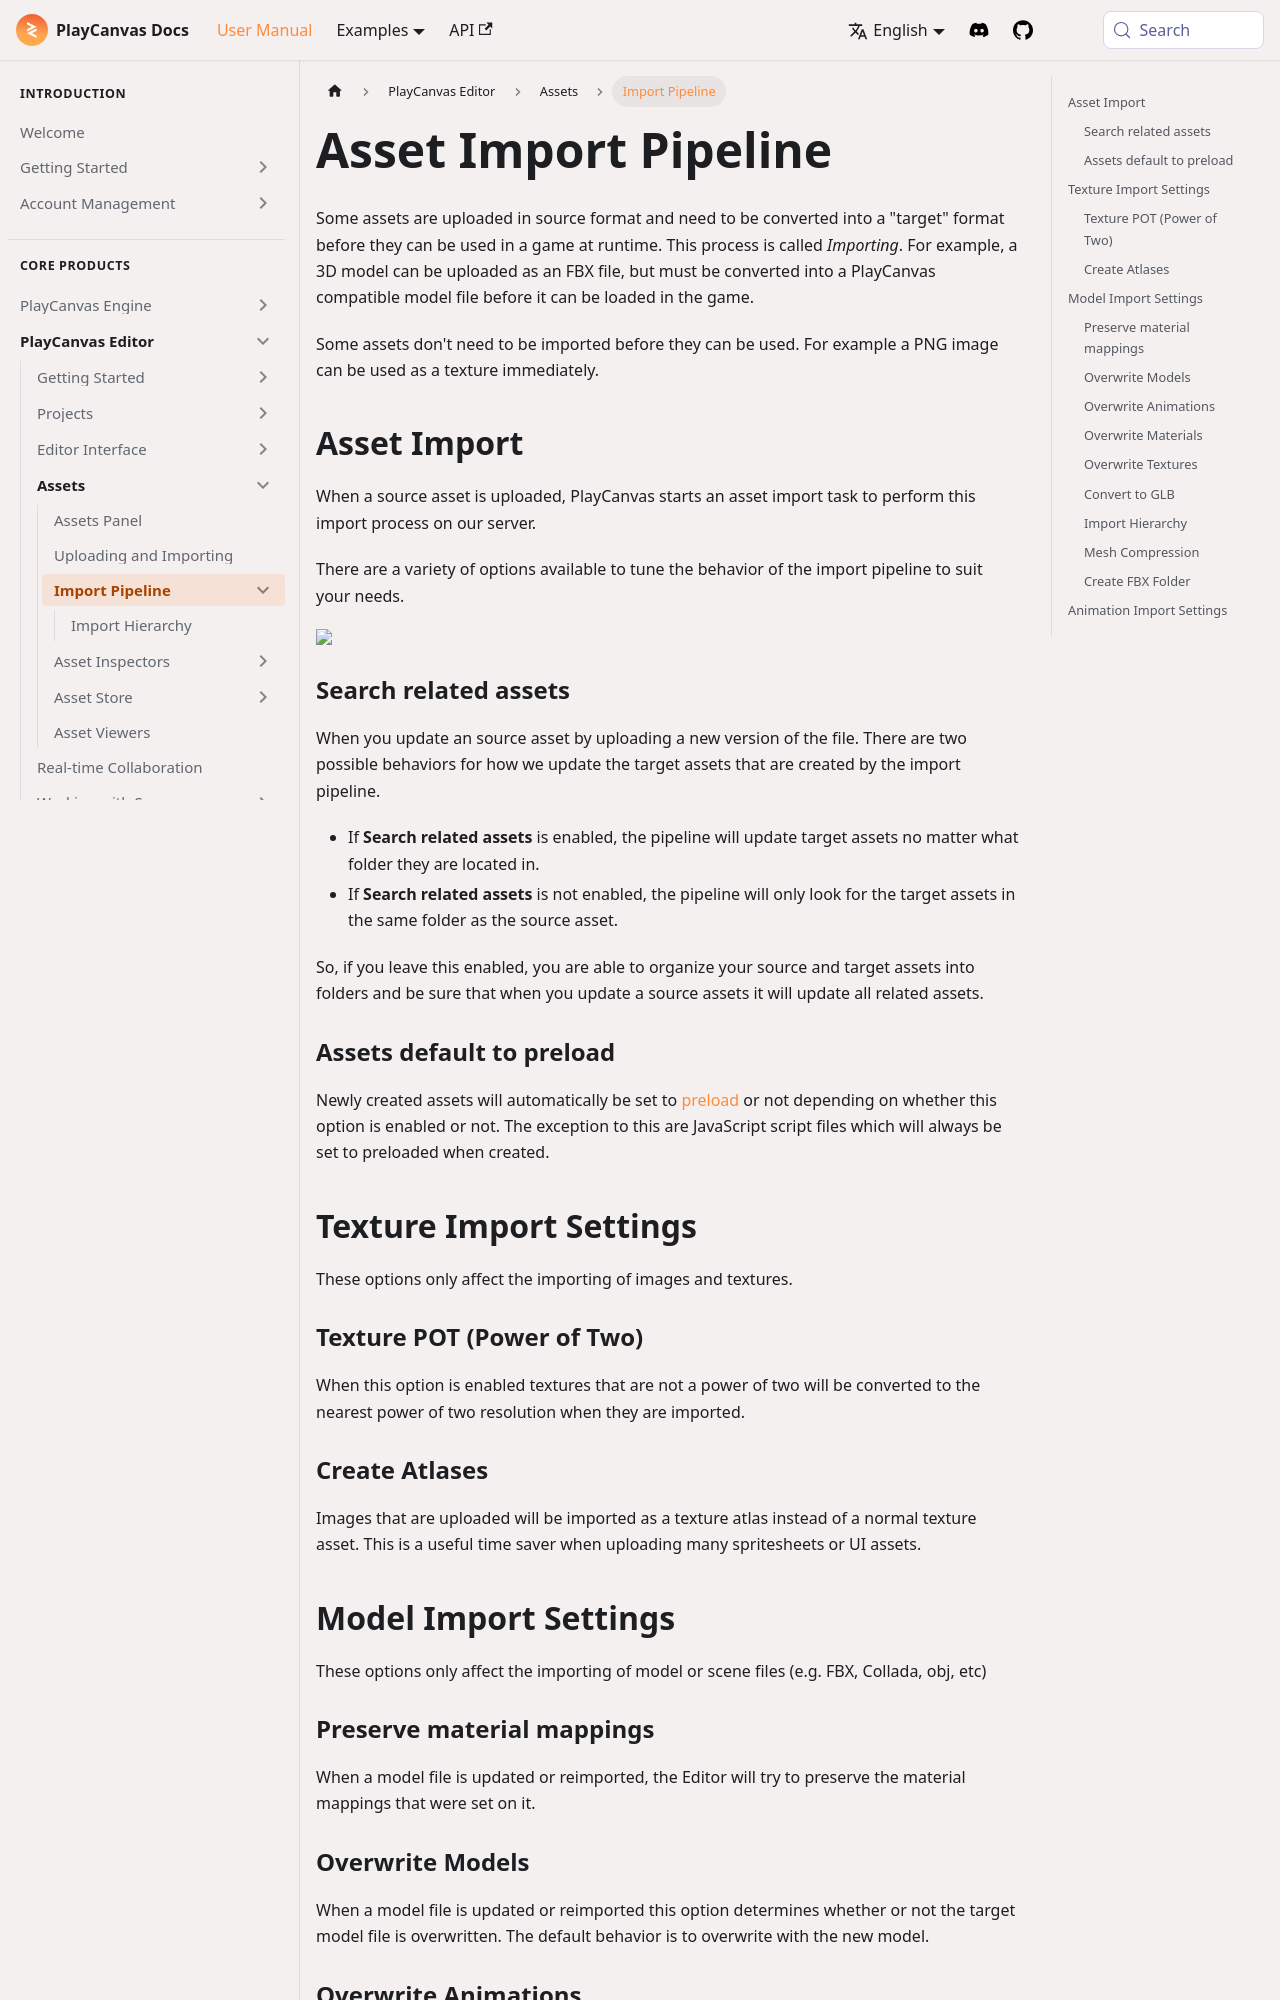

repository: playcanvas/developer-site · page: user-manual/editor/assets/import-pipeline/index.html · generator: docusaurus

---
title: Asset Import Pipeline
description: Configure the server-side asset import process that converts source files to runtime formats, including related asset search, preload defaults, and texture import options.
---

Some assets are uploaded in source format and need to be converted into a "target" format before they can be used in a game at runtime. This process is called *Importing*. For example, a 3D model can be uploaded as an FBX file, but must be converted into a PlayCanvas compatible model file before it can be loaded in the game.

Some assets don't need to be imported before they can be used. For example a PNG image can be used as a texture immediately.

## Asset Import {#asset-import}

When a source asset is uploaded, PlayCanvas starts an asset import task to perform this import process on our server.

There are a variety of options available to tune the behavior of the import pipeline to suit your needs.

<img loading="lazy" src="/img/user-manual/assets/import-pipeline/asset-tasks.png" width="480" />

### Search related assets {#search-related-assets}

When you update an source asset by uploading a new version of the file. There are two possible behaviors for how we update the target assets that are created by the import pipeline.

* If **Search related assets** is enabled, the pipeline will update target assets no matter what folder they are located in.
* If **Search related assets** is not enabled, the pipeline will only look for the target assets in the same folder as the source asset.

So, if you leave this enabled, you are able to organize your source and target assets into folders and be sure that when you update a source assets it will update all related assets.

### Assets default to preload {#assets-default-to-preload}

Newly created assets will automatically be set to [preload](/user-manual/assets/preloading/) or not depending on whether this option is enabled or not. The exception to this are JavaScript script files which will always be set to preloaded when created.

## Texture Import Settings {#texture-import-settings}

These options only affect the importing of images and textures.

### Texture POT (Power of Two) {#texture-pot-power-of-two}

When this option is enabled textures that are not a power of two will be converted to the nearest power of two resolution when they are imported.

### Create Atlases {#create-atlases}

Images that are uploaded will be imported as a texture atlas instead of a normal texture asset. This is a useful time saver when uploading many spritesheets or UI assets.

## Model Import Settings {#model-import-settings}

These options only affect the importing of model or scene files (e.g. FBX, Collada, obj, etc)

### Preserve material mappings {#preserve-material-mappings}

When a model file is updated or reimported, the Editor will try to preserve the material mappings that were set on it.
